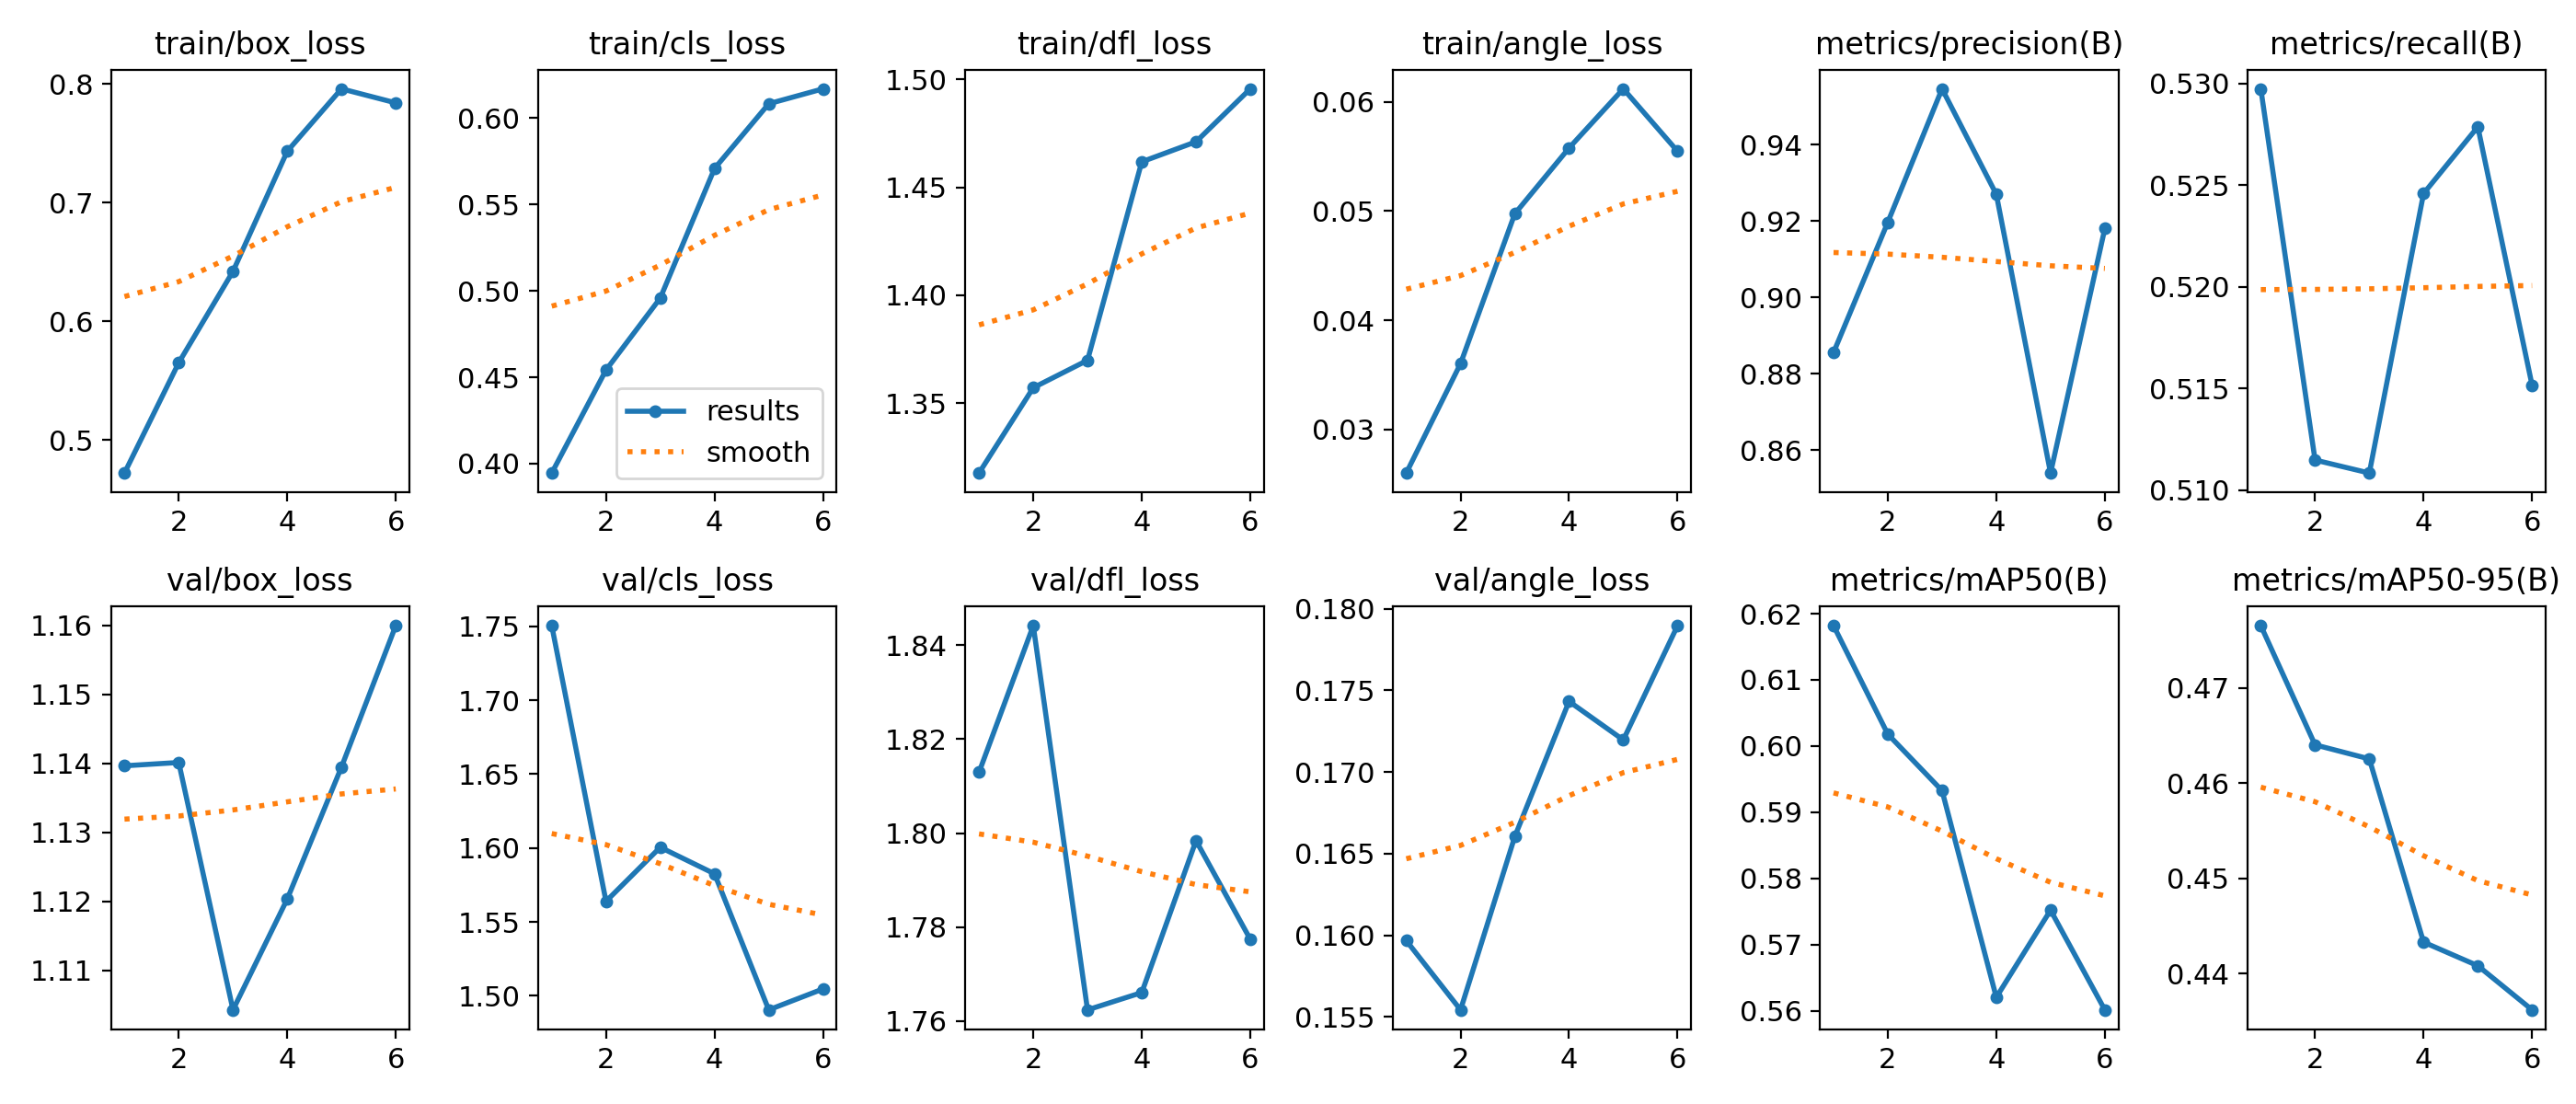

Data behind this chart, as committed beside it:
epoch, time, train/box_loss, train/cls_loss, train/dfl_loss, train/angle_loss, metrics/precision(B), metrics/recall(B), metrics/mAP50(B), metrics/mAP50-95(B), val/box_loss, val/cls_loss, val/dfl_loss, val/angle_loss, lr/pg0, lr/pg1, lr/pg2
1, 124.4, 0.472, 0.3946, 1.318, 0.026, 0.8856, 0.5297, 0.6182, 0.4766, 1.14, 1.75, 1.813, 0.1597, 0.0001555, 0.0001555, 0.0001555
2, 246.1, 0.5651, 0.4541, 1.357, 0.03602, 0.9197, 0.5115, 0.6018, 0.464, 1.14, 1.564, 1.844, 0.1554, 0.0002903, 0.0002903, 0.0002903
3, 367.1, 0.6421, 0.4958, 1.37, 0.04975, 0.9546, 0.5108, 0.5933, 0.4626, 1.104, 1.6, 1.762, 0.166, 0.0003921, 0.0003921, 0.0003921
4, 486.8, 0.7434, 0.5708, 1.462, 0.05578, 0.927, 0.5246, 0.562, 0.4433, 1.12, 1.583, 1.766, 0.1743, 0.0004608, 0.0004608, 0.0004608
5, 606.1, 0.796, 0.6082, 1.471, 0.0612, 0.854, 0.5279, 0.5752, 0.4408, 1.139, 1.491, 1.798, 0.172, 0.0004966, 0.0004966, 0.0004966
6, 720.8, 0.7842, 0.6169, 1.496, 0.05548, 0.918, 0.5152, 0.5602, 0.4362, 1.16, 1.505, 1.777, 0.179, 0.0004993, 0.0004993, 0.0004993
